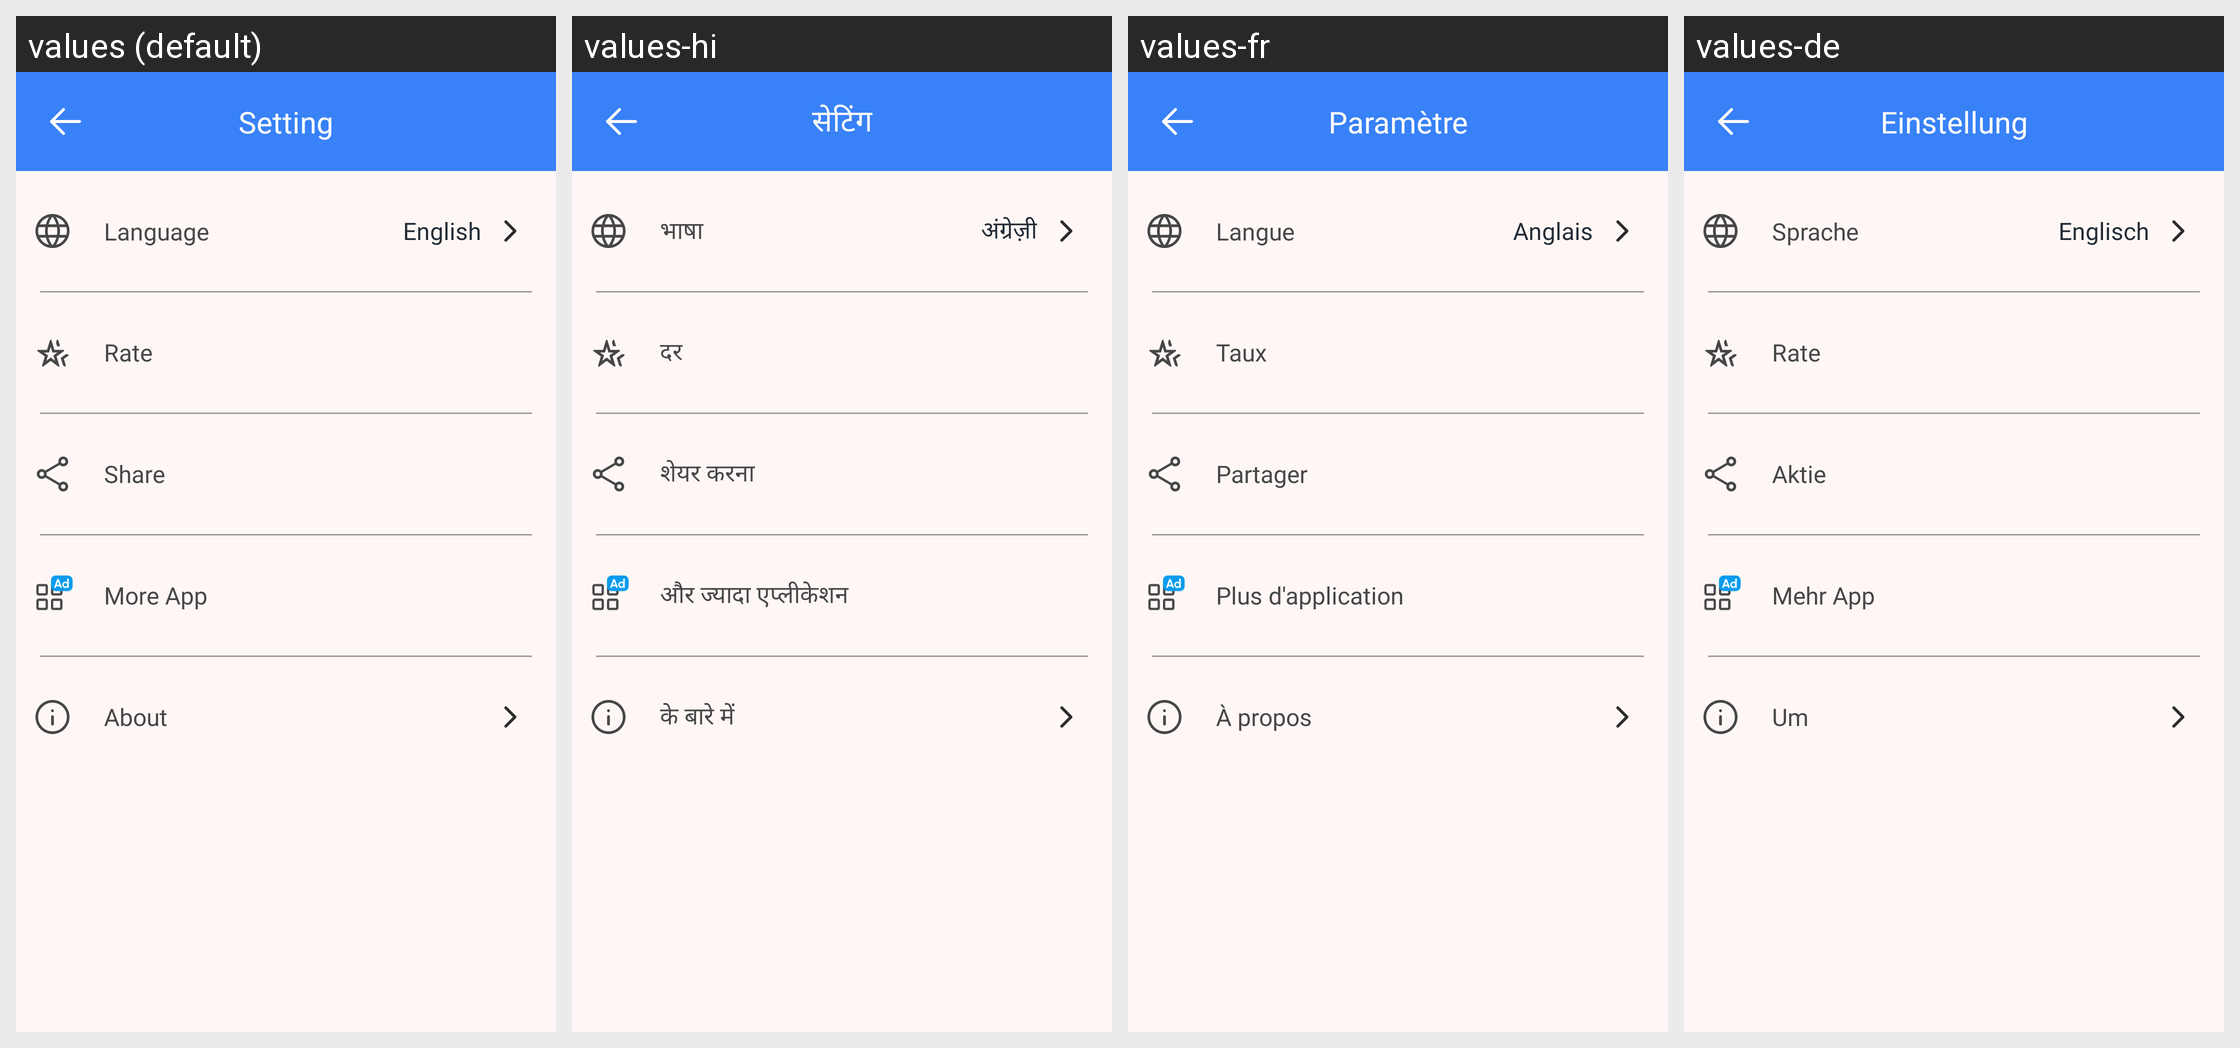

Here is an Android app screen in its default locale and in the app's own translations. Write out the translated-string differences for the strings that appear on this screen.
Android screen res/layout/activity_setting.xml rendered under 4 locales, left to right: values (default), values-hi, values-fr, values-de. Device: Nexus 5 (rendered at 1080×1920; each locale shown at half size, 540×960, under a caption strip naming it); theme AppTheme.
Other locales in the repository, not shown: values-es, values-in, values-pt, values-zh.
Strings drawn on this screen, with the default value and each locale's value (text and hints the layout hard-codes, and strings that could not be matched under every locale, appear in the picture but are not listed):

Language
  values: Language
  values-hi: भाषा
  values-fr: Langue
  values-de: Sprache

Item_English
  values: English
  values-hi: अंग्रेज़ी
  values-fr: Anglais
  values-de: Englisch

Rate
  values: Rate
  values-hi: दर
  values-fr: Taux
  values-de: Rate

Share
  values: Share
  values-hi: शेयर करना
  values-fr: Partager
  values-de: Aktie

More_app
  values: More App
  values-hi: और ज्यादा एप्लीकेशन
  values-fr: Plus d'application
  values-de: Mehr App

About
  values: About
  values-hi: के बारे में
  values-fr: À propos
  values-de: Um

Setting
  values: Setting
  values-hi: सेटिंग
  values-fr: Paramètre
  values-de: Einstellung
